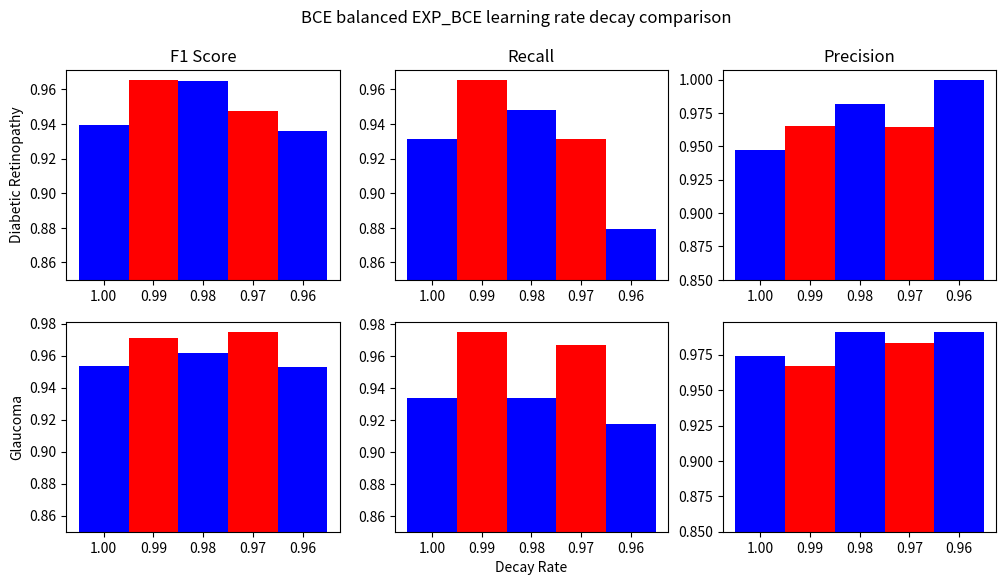

This chart was generated by the following Python code:
import numpy as np
import matplotlib.pyplot as plt


x = range(5)
x = np.array(x)+1
bottom = 0.85
width = 1
color = ['b', 'r']

fig, ax = plt.subplots(nrows=2, ncols=3, figsize=(12,6))
netlist = ['', '1.00', '0.99', '0.98', '0.97', '0.96']


#Diabetic Retinopathy
	#F1 score
data = np.array([0.9391304296196599, 0.965517236212842, 0.9649122755340105, 0.9473684158879655, 0.9357798113626798]) - bottom

ax[0,0].bar(x, data, width = width, bottom = bottom, color = color)
ax[0,0].set_title('F1 Score')
ax[0,0].set_ylabel('Diabetic Retinopathy')
ax[0,0].set_xticklabels(netlist, fontsize=10)


	#Recall
data = np.array([0.9310344825980975 , 0.9655172412128419, 0.9482758619054696, 0.9310344825980975, 0.879310344675981]) - bottom

ax[0,1].bar(x, data, width = width, bottom = bottom, color = color)
ax[0,1].set_title('Recall')
ax[0,1].set_xticklabels(netlist, fontsize=10)

	#Precision
data = np.array([0.9473684208864266 , 0.9655172412128419, 0.9821428569674745, 0.9642857141135204, 0.9999999998039215]) - bottom

ax[0,2].bar(x, data, width = width, bottom = bottom, color = color)
ax[0,2].set_title('Precision')
ax[0,2].set_xticklabels(netlist, fontsize=10)


#Glaucoma
	#F1 score
data = np.array([0.9535864928120494 , 0.9711934105580113, 0.961702122582164, 0.9749999949190975, 0.9527896944964911]) - bottom

ax[1,0].bar(x, data, width = width, bottom = bottom, color = color)
ax[1,0].set_ylabel('Glaucoma')
ax[1,0].set_xticklabels(netlist, fontsize=10)

	#Recall
data = np.array([0.9338842974434807 , 0.9752066114896524, 0.9338842974434807, 0.9669421486804181, 0.917355371825012]) - bottom

ax[1,1].bar(x, data, width = width, bottom = bottom, color = color)
ax[1,1].set_xlabel('Decay Rate')
ax[1,1].set_xticklabels(netlist, fontsize=10)

	#Precision
data = np.array([0.9741379309505054 , 0.9672131146748186, 0.9912280700884888, 0.9831932772283032, 0.99107142848294]) - bottom

ax[1,2].bar(x, data, width = width, bottom = bottom, color = color)
ax[1,2].set_xticklabels(netlist, fontsize=10)

fig.suptitle('BCE balanced EXP_BCE learning rate decay comparison')
plt.savefig('BCEEXPBCEEval.png')
